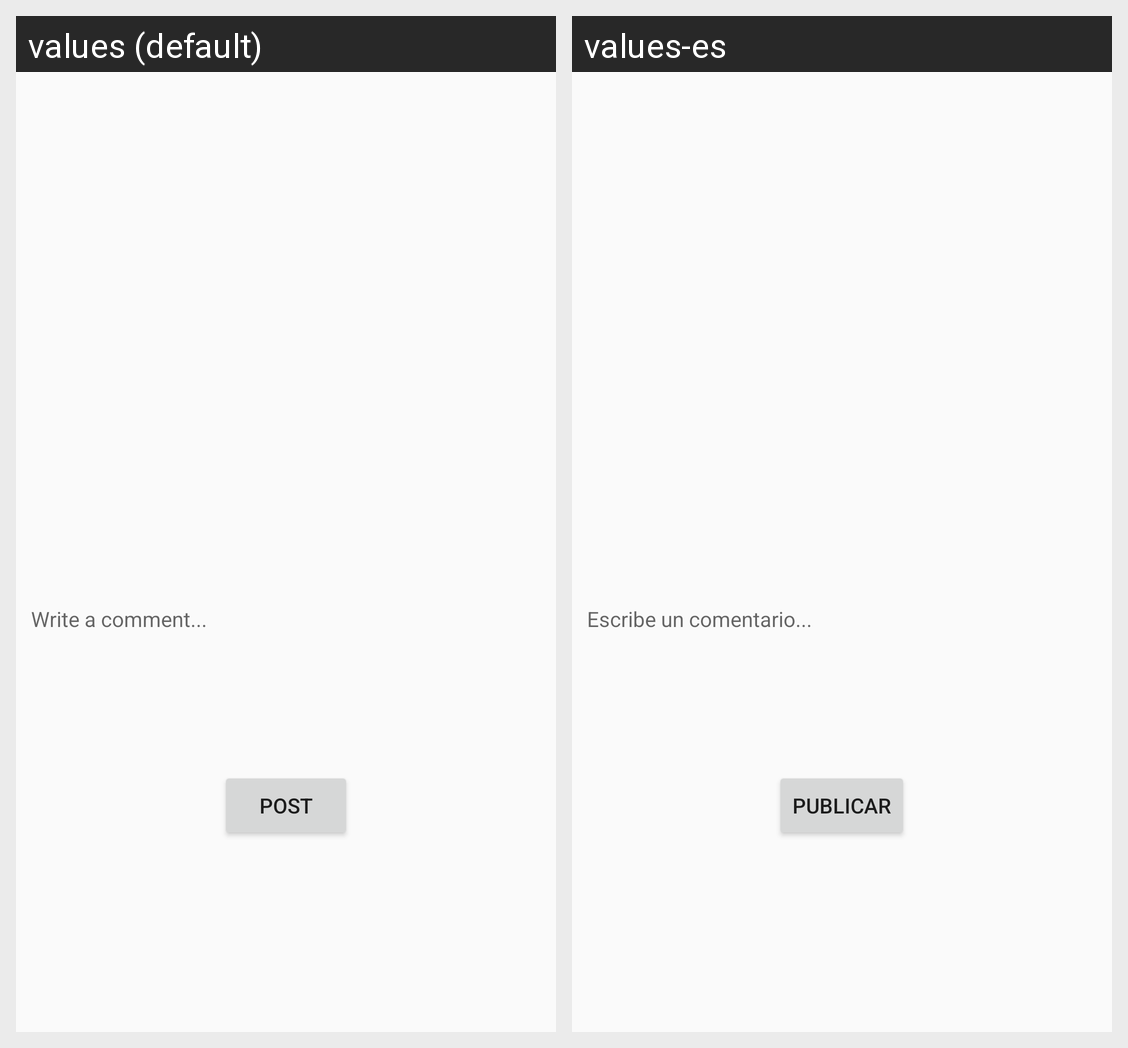

Here is an Android app screen in its default locale and in the app's own translations. Write out the translated-string differences for the strings that appear on this screen.
Android screen res/layout/comentarios.xml rendered under 2 locales, left to right: values (default), values-es. Device: Nexus 5 (rendered at 1080×1920; each locale shown at half size, 540×960, under a caption strip naming it); theme AppTheme.
Strings drawn on this screen, with the default value and each locale's value (text and hints the layout hard-codes, and strings that could not be matched under every locale, appear in the picture but are not listed):

comments_Comment
  values: Write a comment...
  values-es: Escribe un comentario...

comments_btnPost
  values: Post
  values-es: Publicar
